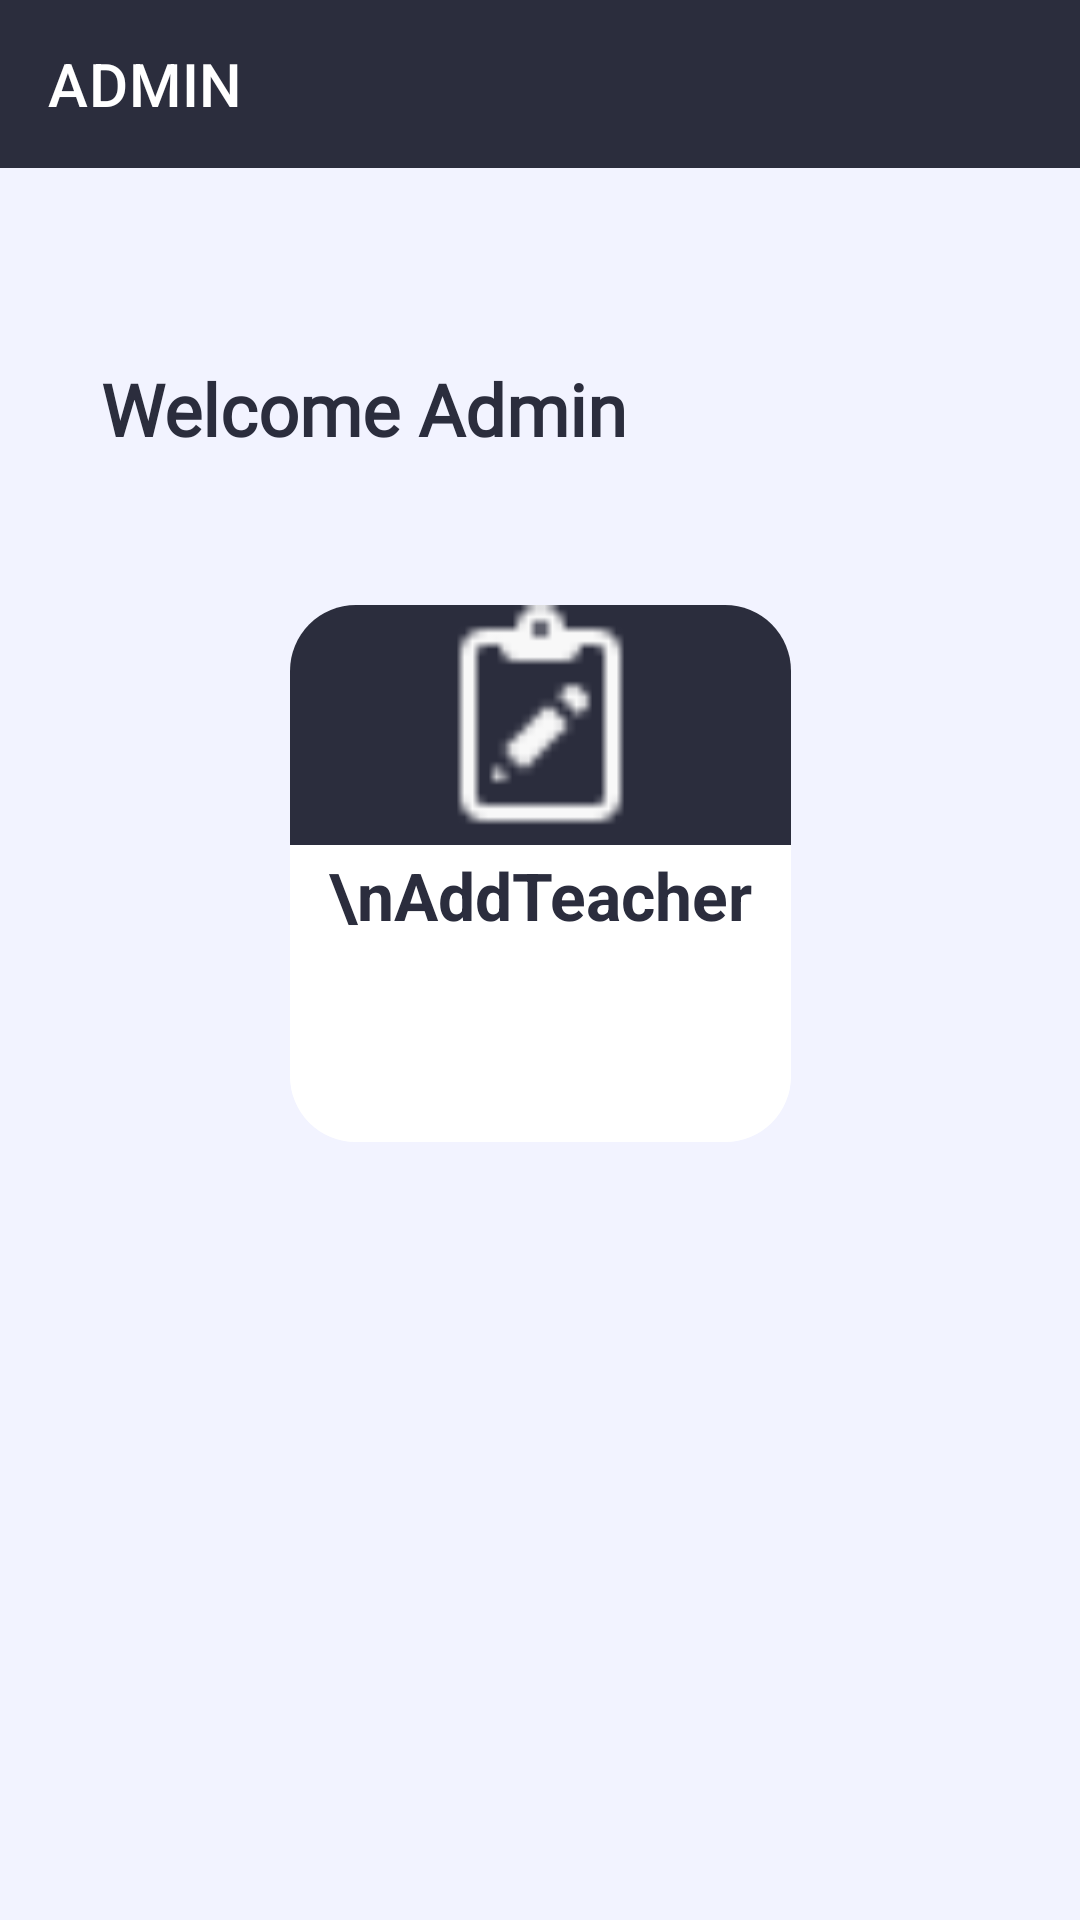

The Android layout XML behind this screen, and the referenced resources:
<!-- AndroidManifest.xml: application theme Theme.Project -->
<!-- res/layout/activity_admin_dashboard.xml -->
<?xml version="1.0" encoding="utf-8"?>
<androidx.drawerlayout.widget.DrawerLayout xmlns:android="http://schemas.android.com/apk/res/android"
    xmlns:app="http://schemas.android.com/apk/res-auto"
    xmlns:tools="http://schemas.android.com/tools"
    android:id="@+id/drawer"
    android:layout_width="match_parent"
    android:layout_height="match_parent"
    android:background="@color/Silver"
    tools:context=".adminPanel.adminDashboard"
    tools:openDrawer="end">

    <androidx.constraintlayout.widget.ConstraintLayout
        android:layout_width="wrap_content"
        android:layout_height="wrap_content"
        android:background="@color/Silver">

        <androidx.appcompat.widget.Toolbar
            android:id="@+id/toolbar"
            android:layout_width="match_parent"
            android:layout_height="wrap_content"
            android:background="@color/background"
            app:layout_constraintEnd_toEndOf="parent"
            app:layout_constraintStart_toStartOf="parent"

            app:layout_constraintTop_toTopOf="parent"
            app:title="ADMIN"
            app:titleTextColor="@color/white"></androidx.appcompat.widget.Toolbar>

        <androidx.cardview.widget.CardView
            android:id="@+id/addTeacher"
            android:layout_width="167dp"
            android:layout_height="179dp"
            android:background="@color/white"
            app:cardCornerRadius="22dp"
            app:layout_constraintBottom_toBottomOf="parent"
            app:layout_constraintEnd_toEndOf="parent"
            app:layout_constraintStart_toStartOf="parent"
            app:layout_constraintTop_toBottomOf="@+id/textView4"
            app:layout_constraintVertical_bias="0.16000003">

            <ImageView
                android:layout_width="match_parent"
                android:layout_height="80dp"
                android:background="@color/background"
                android:src="@drawable/task">

            </ImageView>

            <TextView
                android:layout_width="match_parent"
                android:layout_height="match_parent"
                android:layout_marginTop="82dp"
                android:background="@color/white"
                android:gravity="center_horizontal"
                android:text="\nAddTeacher"
                android:textAlignment="center"
                android:textColor="@color/background"
                android:textSize="22dp"
                android:textStyle="bold">

            </TextView>

        </androidx.cardview.widget.CardView>

        <TextView
            android:id="@+id/textView4"
            android:layout_width="wrap_content"
            android:layout_height="wrap_content"
            android:layout_marginTop="64dp"
            android:fontFamily="@font/baloo_bhai"
            android:text="Welcome Admin"
            android:textColor="@color/background"
            android:textSize="24sp"
            android:textStyle="bold"
            app:layout_constraintEnd_toEndOf="parent"
            app:layout_constraintHorizontal_bias="0.182"
            app:layout_constraintStart_toStartOf="parent"
            app:layout_constraintTop_toBottomOf="@+id/toolbar" />



    </androidx.constraintlayout.widget.ConstraintLayout>

    <com.google.android.material.navigation.NavigationView
        android:id="@+id/navMenu"
        android:layout_width="wrap_content"
        android:layout_height="match_parent"
        android:layout_gravity="start"
        android:background="@color/white"
        app:itemIconTint="@color/background"
        app:headerLayout="@layout/adminheaderdrawer"
        app:itemTextColor="@color/background"
        app:menu="@menu/adminfooter"></com.google.android.material.navigation.NavigationView>
</androidx.drawerlayout.widget.DrawerLayout>
<!-- res/layout/adminheaderdrawer.xml (included above) -->
<?xml version="1.0" encoding="utf-8"?>
<LinearLayout xmlns:android="http://schemas.android.com/apk/res/android"
    xmlns:app="http://schemas.android.com/apk/res-auto"
    android:layout_width="match_parent"
    android:layout_height="wrap_content"
    android:background="@color/background"
    android:gravity="bottom"
    android:orientation="vertical"
    android:theme="@style/ThemeOverlay.AppCompat.Dark">

    <de.hdodenhof.circleimageview.CircleImageView
        android:id="@+id/Profilepic"
        android:layout_width="96dp"
        android:layout_height="96dp"
        android:layout_gravity="center"
        android:layout_marginTop="22dp"
        android:src="@drawable/logo"
        app:civ_border_color="@color/white" />

    <TextView
        android:id="@+id/username"
        android:layout_width="match_parent"
        android:layout_height="wrap_content"
        android:fontFamily="@font/baloo_bhai"
        android:gravity="center_horizontal"
        android:text="admin"
        android:textAlignment="center"
        android:textAppearance="@style/TextAppearance.AppCompat.Body1"
        android:textSize="22dp"
        android:textStyle="bold" />

    />
</LinearLayout>
<!-- resources referenced by this layout -->
<resources>
  <color name="Silver">#F2F3FF</color>
  <color name="background">#2b2d3d</color>
  <color name="white">#FFFFFFFF</color>
  <!-- drawable logo: png bitmap (drawable-v24, 3658 bytes) -->
  <!-- drawable task: png bitmap (drawable-v24, 663 bytes) -->
  <style name="Theme.Project" parent="Theme.MaterialComponents.DayNight.DarkActionBar">
          
          <item name="colorPrimary">@color/background</item>
          <item name="colorPrimaryVariant">@color/Silver</item>
          <item name="colorOnPrimary">@color/white</item>
          
          <item name="colorSecondary">@color/teal_200</item>
          <item name="colorSecondaryVariant">@color/teal_700</item>
          <item name="colorOnSecondary">@color/black</item>
          
          <item name="android:statusBarColor" tools:targetApi="l">?attr/colorPrimaryVariant</item>
          
      </style>
  <color name="teal_200">#FF03DAC5</color>
  <color name="teal_700">#FF018786</color>
  <color name="black">#FF000000</color>
</resources>
